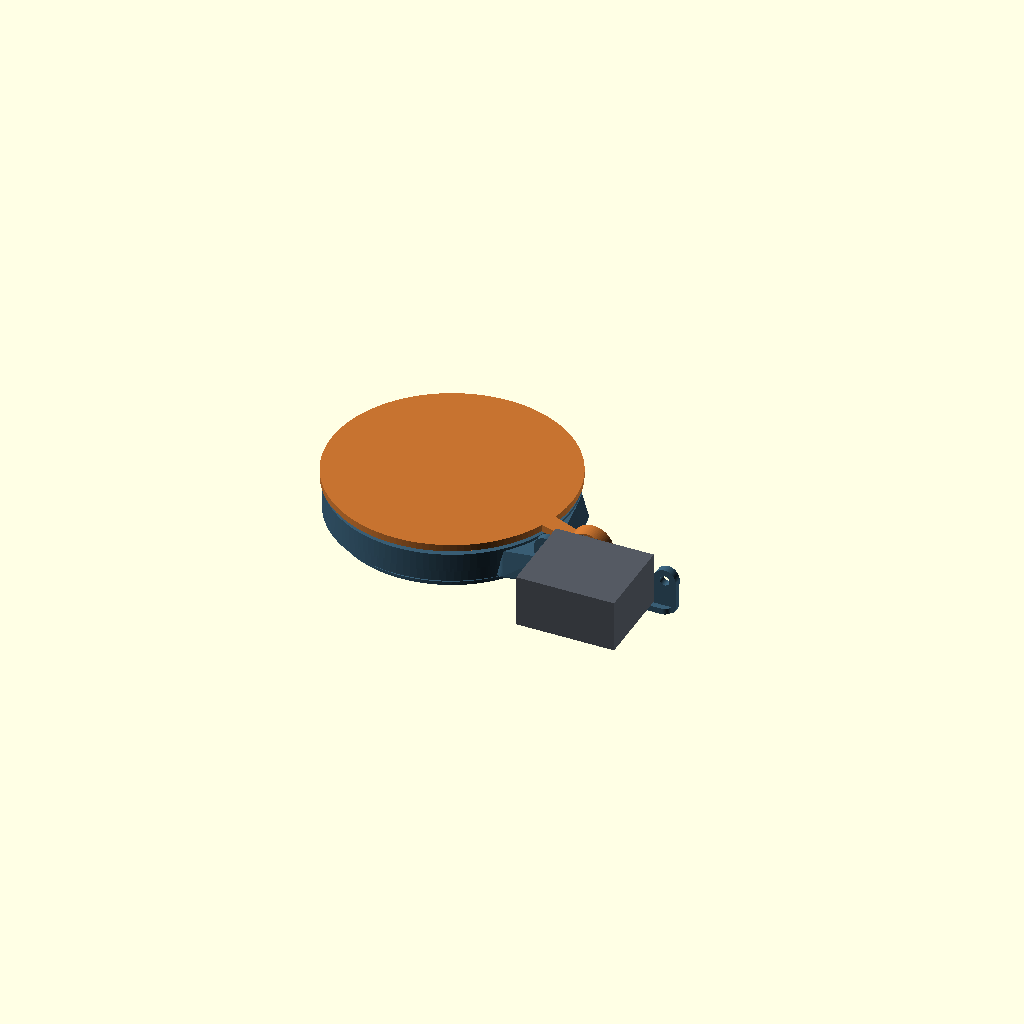
Cell 1: the model at its default parameters.
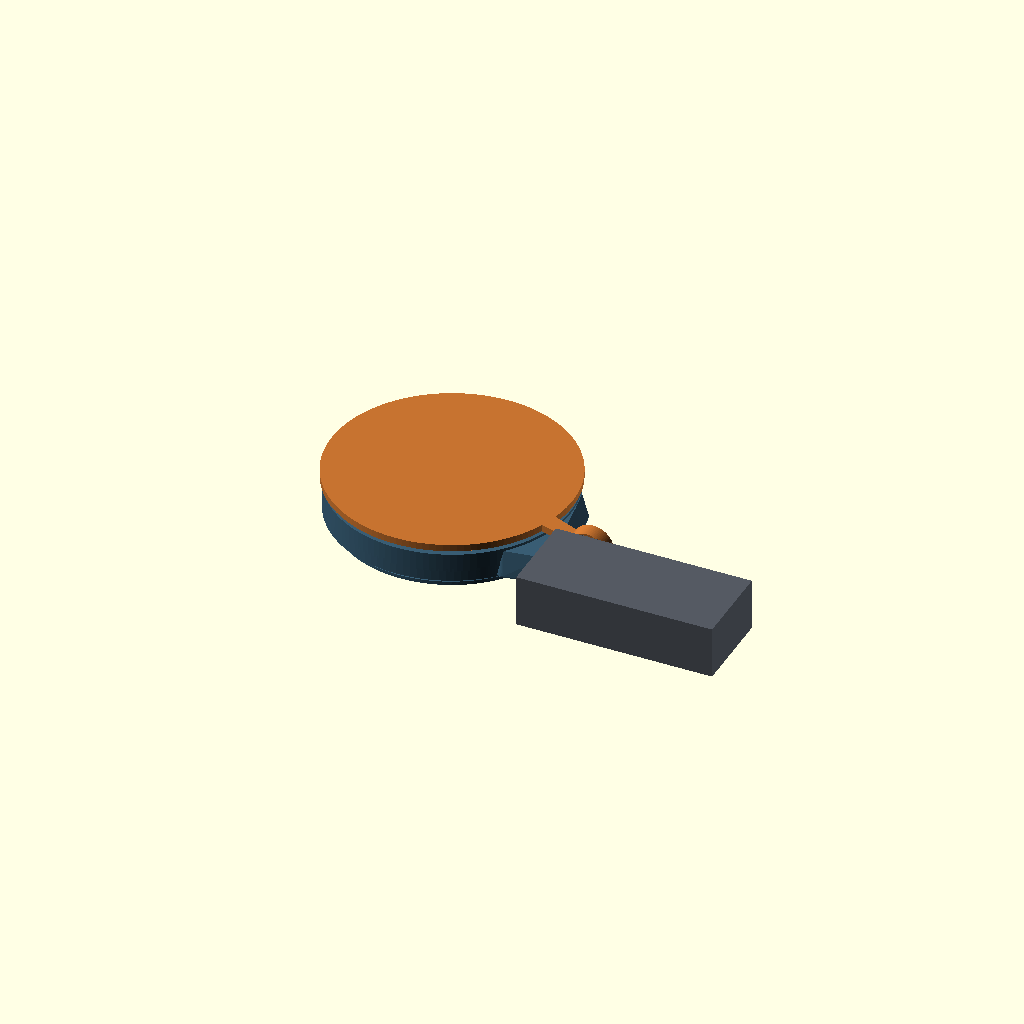
Cell 2: servo_body_length = 46 (everything else at default).
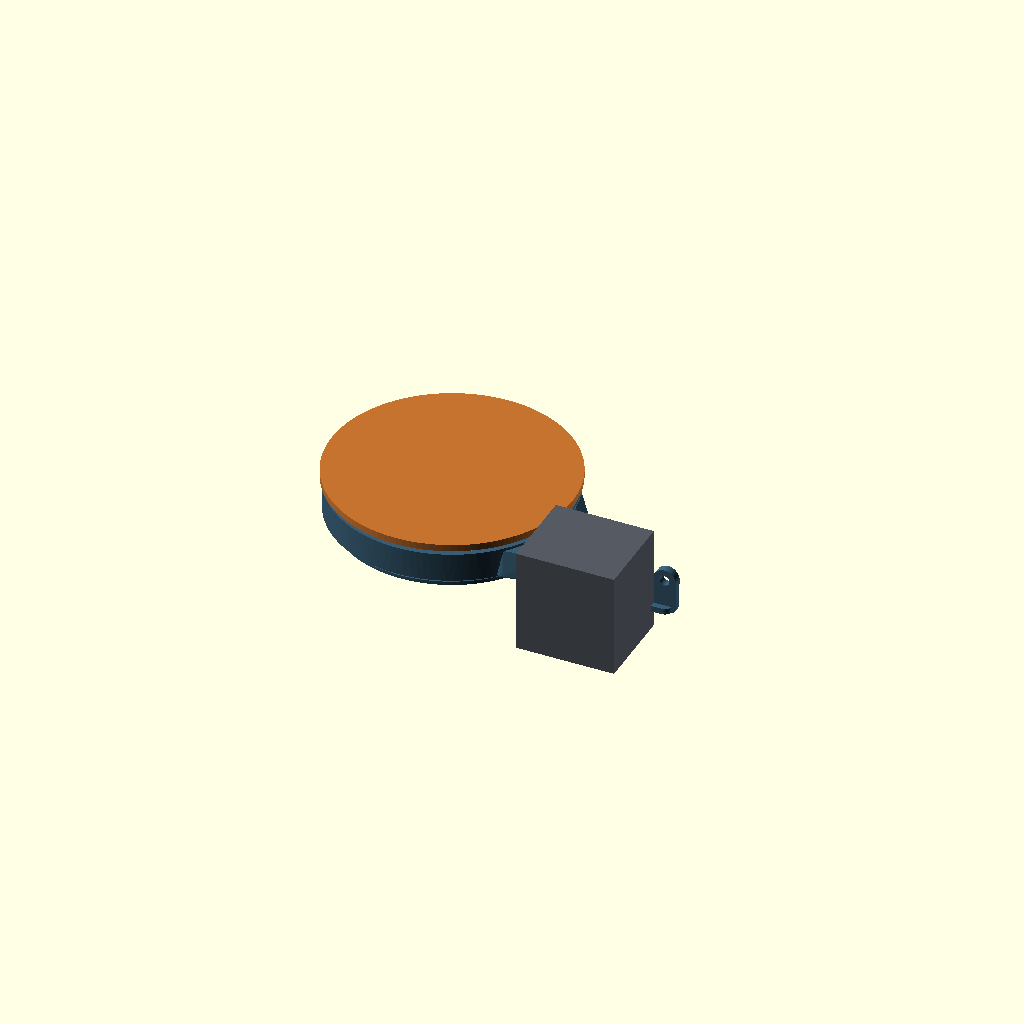
Cell 3: the same model with servo_body_width = 24.4.
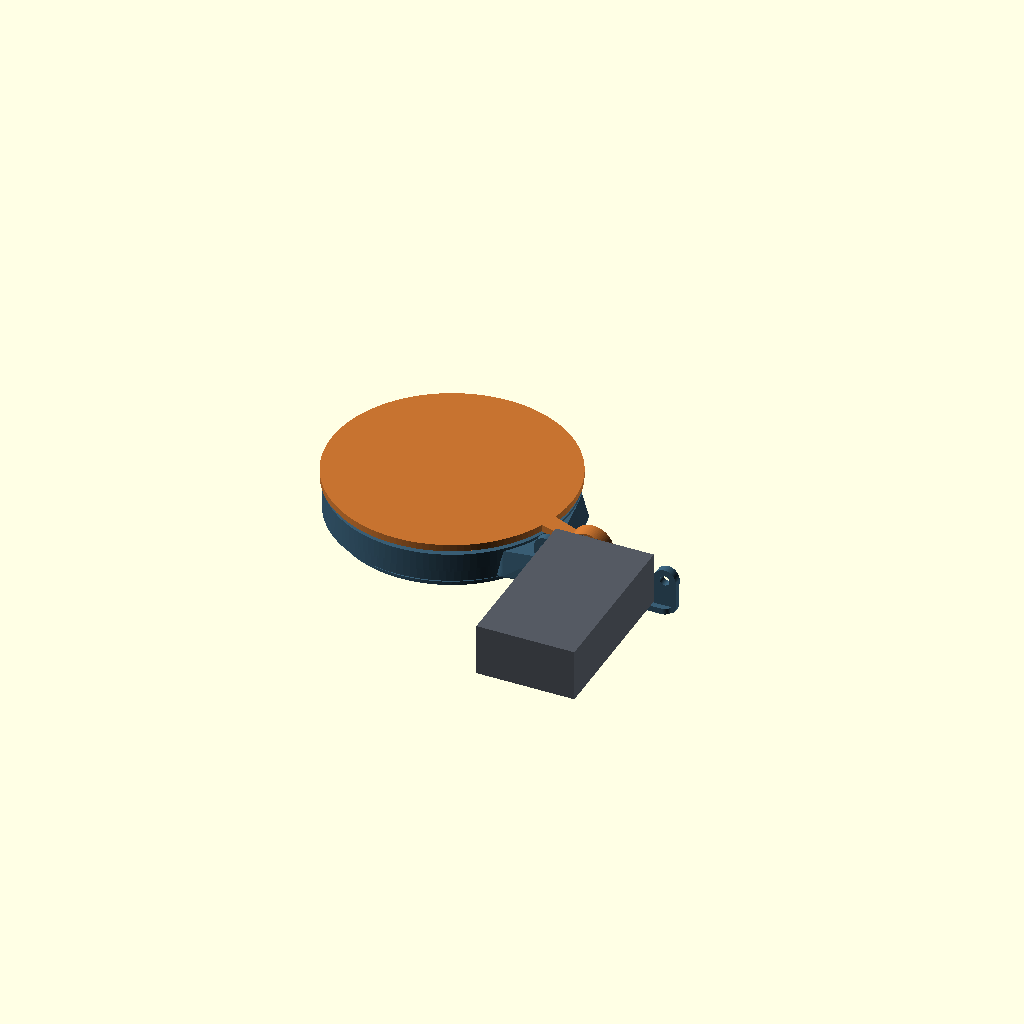
Cell 4: servo_body_depth = 40 (everything else at default).
All cells are drawn from one camera (rotation 55°, 0°, 25°, orthographic, colour scheme Cornfield), so only the parameter changes between them.
Source of the model, models/direct-drive/Direct_Drive.scad:
// Canon RF 35 mm direct drive cap. Dimensions in mm.
// Choose assembly, sweep, base, or cap. F6 renders the chosen part.
part = "assembly";
open_angle = 135;
display_angle = 0;

// Servo fit estimates. Confirm these against the actual SER0049 before export.
servo_body_length = 23;
servo_body_width = 12.2;
servo_body_depth = 20;
mount_hole_spacing = 28;
mount_hole_diameter = 2.3;
shaft_from_body_end = 6;
mount_hole_z_offset = 0;

// Smooth friction hub. Replace all four placeholders before print export.
shaft_recess_diameter = 5.4;
shaft_recess_depth = 1.8;
screw_clearance_diameter = 2.2;
screw_seat_thickness = 1.8;

$fn = 120;
ring_radius = 27.7;
rim_height = 6.75;
rim_inner_radius = 25.7;
lid_radius = 28.2;
lid_thickness = 1.6;
pivot = [38, -14, 8];
mount_face_y = -16.4;
mount_center_x = pivot.x + servo_body_length/2 - shaft_from_body_end;
mount_hole_z = pivot.z + mount_hole_z_offset;
mount_plate_thickness = 1.9;
servo_wheel_radius = 4.4;
hub_radius = 4.8;

// Original lens-facing geometry is at z <= 0 after this rigid transform.
module original_interface() {
    intersection() {
        rotate([90, 0, 0])
            translate([-39.28856, -29.816093, -27.976998])
                import("52mm_Lens_Cap-Base.STL", convexity=12);
        // One full-depth trim removes the hinge and latch, including the
        // slivers at their roots. The thread crests fit within r = 26.21.
        translate([0,0,-3]) cylinder(r=27.72,h=6.5,$fn=360);
    }
}

module axial_cylinder(radius, length) {
    rotate([-90,0,0]) cylinder(r=radius, h=length);
}

module rim() {
    difference() {
        translate([0,0,2.4]) cylinder(r=ring_radius, h=rim_height-2.4);
        translate([0,0,2.3]) cylinder(r=rim_inner_radius, h=rim_height-2.2);
    }
}

// Rounded pads define a continuous tapered web. The high section stays
// on the lens side of the hub. The rail under the servo stays below its case.
module web_pad(x, y, z, radius) {
    translate([x,y,z]) cylinder(r=radius,h=0.25,$fn=48);
}

module ring_gusset() {
    difference() {
        hull() {
            for (angle = [-40,-25,-10,5,16]) {
                web_pad(27.1*cos(angle),27.1*sin(angle),0.25,2.35);
                web_pad(26.8*cos(angle),26.8*sin(angle),5.85,1.15);
            }
            web_pad(29.5,-15.9,0.25,2.25);
            web_pad(29.5,-15.9,5.85,1.15);
        }
        // Maintain the full aperture even where the arc pads meet.
        translate([0,0,0.15]) cylinder(r=rim_inner_radius,h=6.1);
    }
}

module rounded_mount_ear(x) {
    hull() {
        for (dx = [-1.55,1.55])
            translate([x+dx,mount_face_y,1.25])
                axial_cylinder(1.05,mount_plate_thickness);
        translate([x,mount_face_y,mount_hole_z])
            axial_cylinder(2.65,mount_plate_thickness);
    }
}

module mount() {
    hole_xs = [mount_center_x-mount_hole_spacing/2,
               mount_center_x+mount_hole_spacing/2];
    difference() {
        union() {
            ring_gusset();
            hull() {
                for (x = hole_xs)
                    translate([x,-16.15,0.25])
                        cylinder(r=1.65,h=1.4,$fn=48);
            }
            for (x = hole_xs) rounded_mount_ear(x);
        }
        for (x = hole_xs)
            translate([x,mount_face_y-0.25,mount_hole_z])
                axial_cylinder(mount_hole_diameter/2,mount_plate_thickness+0.5);
    }
}

module base() {
    union() {
        original_interface();
        rim();
        mount();
    }
}

module lid_closed() {
    total_depth = shaft_recess_depth + screw_seat_thickness;
    difference() {
        union() {
            translate([0,0,pivot.z]) cylinder(r=lid_radius,h=lid_thickness);
            hull() {
                translate([23.5,-10,pivot.z]) cube([2.0,4,lid_thickness]);
                translate([pivot.x-1.9,pivot.y+0.4,pivot.z])
                    cube([1.9,2.8,lid_thickness]);
            }
            translate(pivot) axial_cylinder(hub_radius,total_depth);
        }
        translate(pivot+[0,-0.10,0])
            axial_cylinder(shaft_recess_diameter/2,shaft_recess_depth+0.10);
        translate(pivot+[0,-0.10,0])
            axial_cylinder(screw_clearance_diameter/2,total_depth+0.20);
    }
}

module lid(angle) {
    translate(pivot) rotate([0,angle,0]) translate(-pivot) lid_closed();
}

module servo_envelope() {
    translate([mount_center_x-servo_body_length/2,
               mount_face_y-servo_body_depth, pivot.z-servo_body_width/2])
        cube([servo_body_length,servo_body_depth,servo_body_width]);
    translate([pivot.x,mount_face_y,pivot.z])
        axial_cylinder(servo_wheel_radius,pivot.y-mount_face_y);
}

if (part == "base") base();
if (part == "cap") lid_closed();
if (part == "assembly" || part == "sweep") {
    color("#395d74") base();
    color("#555a63") servo_envelope();
    color("#c67330") lid(display_angle);
    if (part == "sweep")
        for (angle = [45,90,open_angle])
            color("#c67330",0.28) lid(angle);
}
Customizer parameters (derived from the source; name, type, default, range or options):
part: string, default "assembly"
open_angle: number, default 135
display_angle: number, default 0
servo_body_length: number, default 23
servo_body_width: number, default 12.2
servo_body_depth: number, default 20
mount_hole_spacing: number, default 28
mount_hole_diameter: number, default 2.3
shaft_from_body_end: number, default 6
mount_hole_z_offset: number, default 0
shaft_recess_diameter: number, default 5.4
shaft_recess_depth: number, default 1.8
screw_clearance_diameter: number, default 2.2
screw_seat_thickness: number, default 1.8
ring_radius: number, default 27.7
rim_height: number, default 6.75
rim_inner_radius: number, default 25.7
lid_radius: number, default 28.2
lid_thickness: number, default 1.6
pivot: vector, default [38, -14, 8]
mount_face_y: number, default -16.4
mount_plate_thickness: number, default 1.9
servo_wheel_radius: number, default 4.4
hub_radius: number, default 4.8
